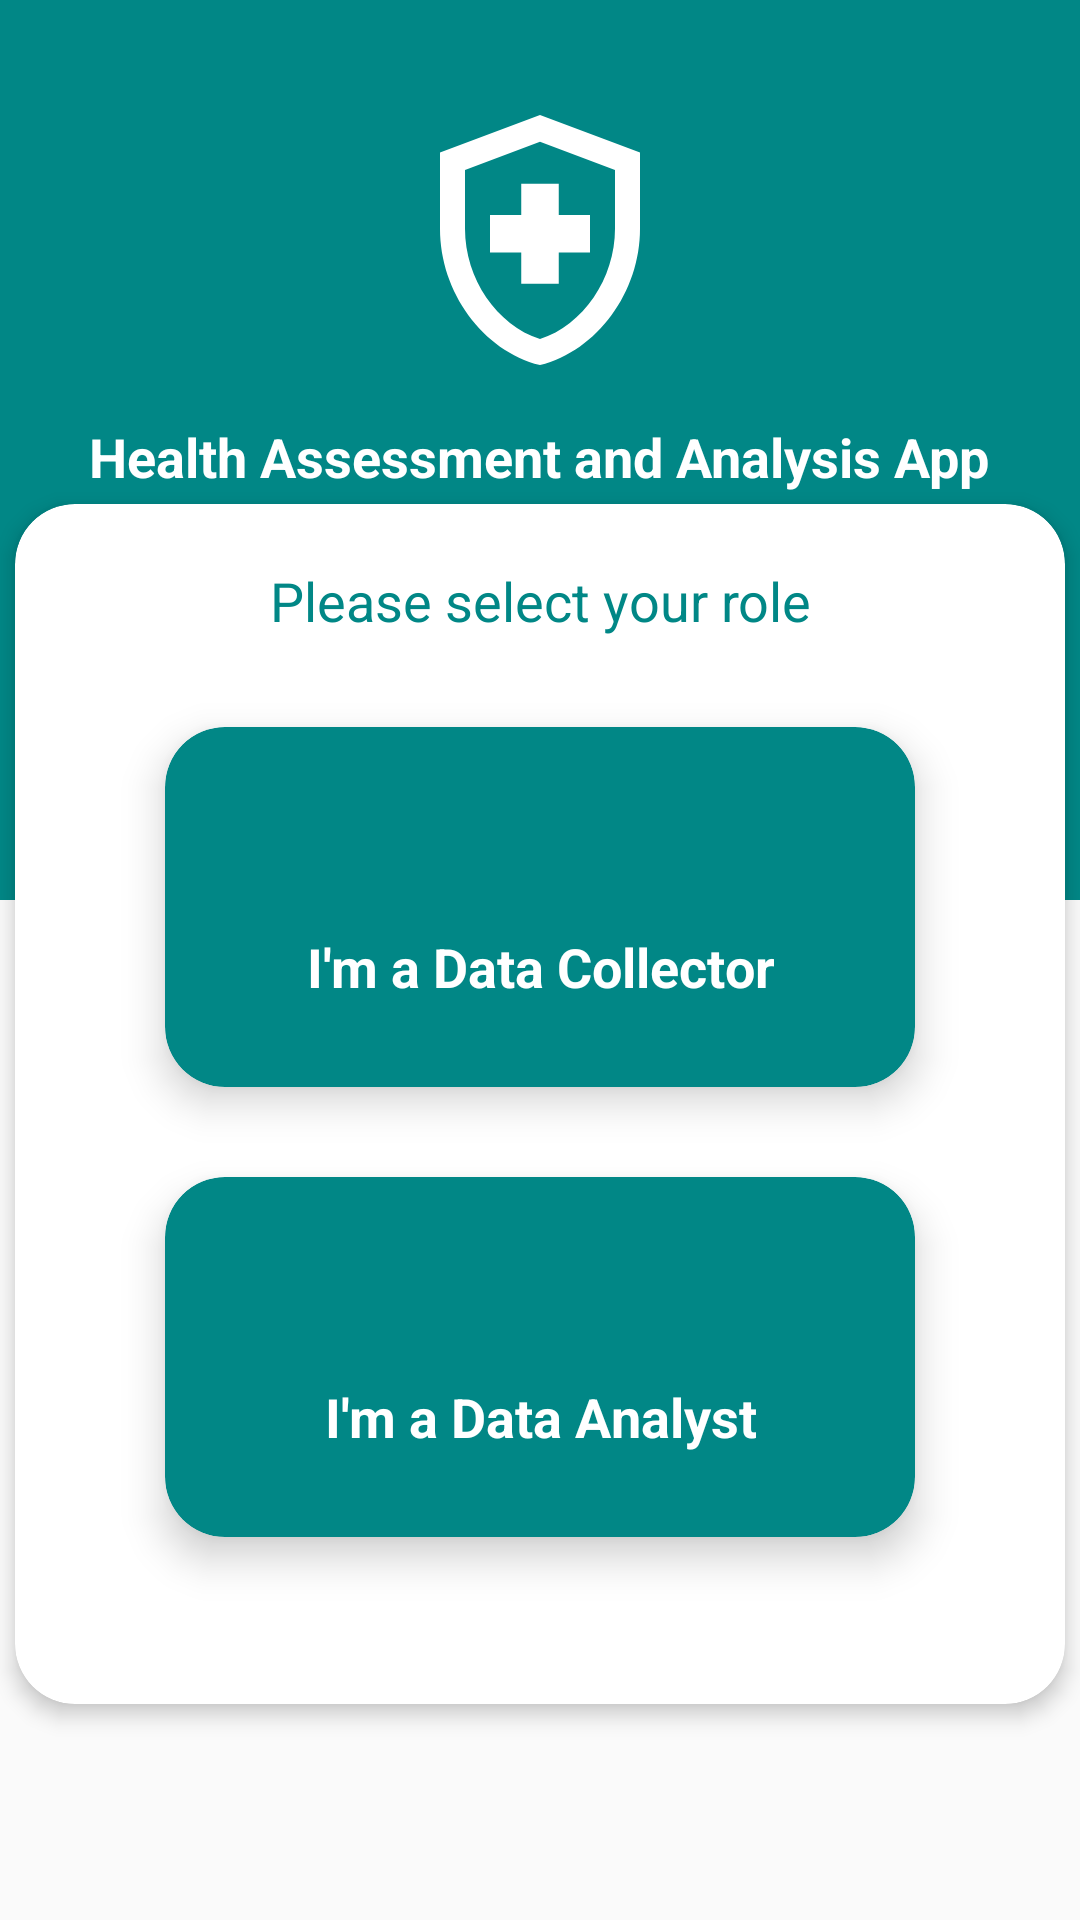

Produce the Android XML layout that renders to this screen, including the resource entries it uses.
<!-- AndroidManifest.xml: application theme Theme.Design.Light.NoActionBar -->
<!-- res/layout/activity_select_role.xml -->
<?xml version="1.0" encoding="utf-8"?>
<androidx.constraintlayout.widget.ConstraintLayout xmlns:android="http://schemas.android.com/apk/res/android"
    xmlns:app="http://schemas.android.com/apk/res-auto"
    xmlns:tools="http://schemas.android.com/tools"
    android:layout_width="match_parent"
    android:layout_height="match_parent"
    tools:context=".SelectRole">

    <LinearLayout
        android:id="@+id/linearLayout"
        android:layout_width="match_parent"
        android:layout_height="300dp"
        android:background="@color/teal_700"
        android:orientation="vertical"
        app:layout_constraintBottom_toBottomOf="parent"
        app:layout_constraintEnd_toEndOf="parent"
        app:layout_constraintHorizontal_bias="0.0"
        app:layout_constraintStart_toStartOf="parent"
        app:layout_constraintTop_toTopOf="parent"
        app:layout_constraintVertical_bias="0.0">
        <ImageView
            android:layout_width="100dp"
            android:layout_height="100dp"
            android:layout_gravity="center"
            android:layout_marginTop="30dp"
            android:src="@drawable/ic_health_logo"
            app:tint="@color/white"></ImageView>

        <TextView
            android:layout_width="wrap_content"
            android:layout_height="wrap_content"
            android:layout_gravity="center"
            android:layout_marginTop="10dp"
            android:text="Health Assessment and Analysis App"
            android:textAlignment="center"
            android:textColor="@color/white"
            android:textSize="18sp"
            android:textStyle="bold"></TextView>
    </LinearLayout>
    <androidx.cardview.widget.CardView
        android:id="@+id/cardView"
        android:layout_width="350dp"
        android:layout_height="400dp"
        app:cardCornerRadius="20dp"
        app:cardElevation="4dp"
        app:layout_constraintBottom_toBottomOf="parent"
        app:layout_constraintEnd_toEndOf="parent"
        app:layout_constraintHorizontal_bias="0.5"
        app:layout_constraintStart_toStartOf="parent"
        app:layout_constraintTop_toTopOf="parent"
        app:layout_constraintVertical_bias="0.700">
        <LinearLayout
            android:id="@+id/login_ip"
            android:layout_width="match_parent"
            android:layout_height="match_parent"
            android:layout_gravity="center_horizontal"
            android:orientation="vertical">
            <TextView
                android:layout_width="match_parent"
                android:layout_height="wrap_content"
                android:layout_marginLeft="10dp"
                android:layout_marginTop="20dp"
                android:layout_marginRight="10dp"
                android:text="Please select your role"
                android:textAlignment="center"
                android:textColor="@color/teal_700"
                android:textSize="18dp"></TextView>
            <androidx.cardview.widget.CardView
                android:id="@+id/collectorCard"
                android:layout_width="250dp"
                android:layout_height="120dp"
                app:cardCornerRadius="20dp"
                app:cardElevation="8dp"
                android:layout_gravity="center_horizontal"
                android:layout_marginTop="30dp"
                android:backgroundTint="@color/teal_700">
                <ImageView
                    android:layout_width="50dp"
                    android:layout_height="50dp"
                    android:layout_gravity="center_horizontal"
                    android:src="@drawable/outline_post_add_24"
                    android:layout_marginTop="20dp"
                    app:tint="@color/white"></ImageView>

                <TextView
                    android:layout_width="wrap_content"
                    android:layout_height="wrap_content"
                    android:layout_gravity="center"
                    android:layout_marginTop="20dp"
                    android:text="I'm a Data Collector"
                    android:textAlignment="center"
                    android:textColor="@color/white"
                    android:textSize="18sp"
                    android:textStyle="bold"></TextView>
            </androidx.cardview.widget.CardView>
            <androidx.cardview.widget.CardView
                android:id="@+id/analystCard"
                android:layout_width="250dp"
                android:layout_height="120dp"
                app:cardCornerRadius="20dp"
                app:cardElevation="8dp"
                android:layout_gravity="center_horizontal"
                android:layout_marginTop="30dp"
                android:backgroundTint="@color/teal_700">
                <ImageView
                    android:layout_width="50dp"
                    android:layout_height="50dp"
                    android:layout_gravity="center_horizontal"
                    android:src="@drawable/outline_assessment_24"
                    android:layout_marginTop="20dp"
                    app:tint="@color/white"></ImageView>

                <TextView
                    android:layout_width="wrap_content"
                    android:layout_height="wrap_content"
                    android:layout_gravity="center"
                    android:layout_marginTop="20dp"
                    android:text="I'm a Data Analyst"
                    android:textAlignment="center"
                    android:textColor="@color/white"
                    android:textSize="18sp"
                    android:textStyle="bold"></TextView>
            </androidx.cardview.widget.CardView>
        </LinearLayout>
    </androidx.cardview.widget.CardView>

</androidx.constraintlayout.widget.ConstraintLayout>
<!-- resources referenced by this layout -->
<resources>
  <!-- drawable ic_health_logo (drawable) -->
  <vector xmlns:android="http://schemas.android.com/apk/res/android"
      android:width="24dp"
      android:height="24dp"
      android:viewportWidth="24"
      android:viewportHeight="24"
      android:tint="?attr/colorControlNormal">
      <path
          android:fillColor="@android:color/white"
          android:pathData="M10.5,13H8v-3h2.5V7.5h3V10H16v3h-2.5v2.5h-3V13zM12,2L4,5v6.09c0,5.05 3.41,9.76 8,10.91c4.59,-1.15 8,-5.86 8,-10.91V5L12,2zM18,11.09c0,4 -2.55,7.7 -6,8.83c-3.45,-1.13 -6,-4.82 -6,-8.83v-4.7l6,-2.25l6,2.25V11.09z"/>
  </vector>
  <!-- not gathered from this repository: default colours our renderer supplied (Android Studio template values) -->
  <color name="teal_700">#FF018786</color>
  <color name="white">#FFFFFFFF</color>
</resources>
